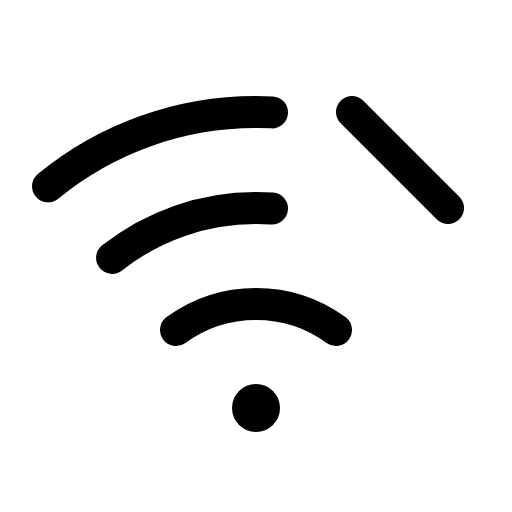
t = 0.00 s
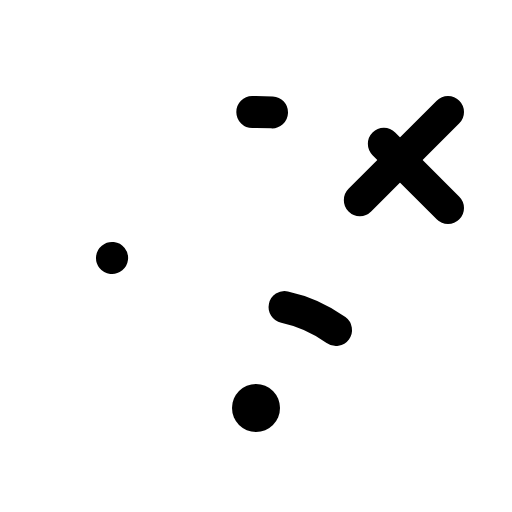
t = 1.20 s
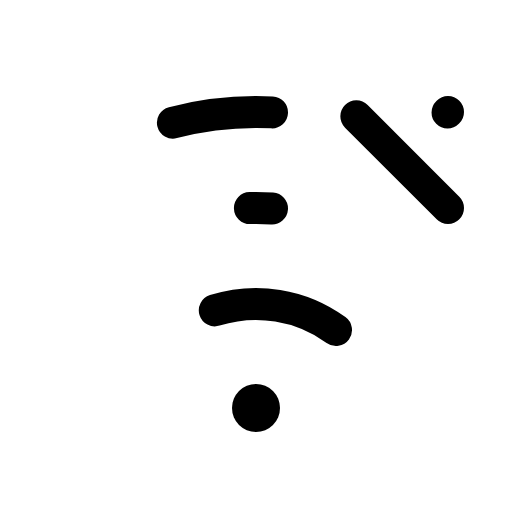
t = 1.58 s
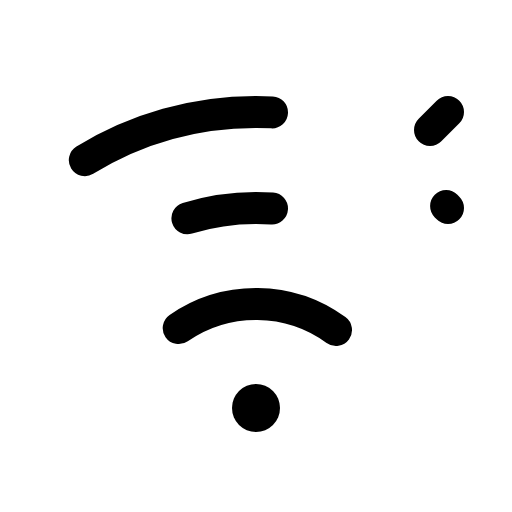
t = 1.95 s
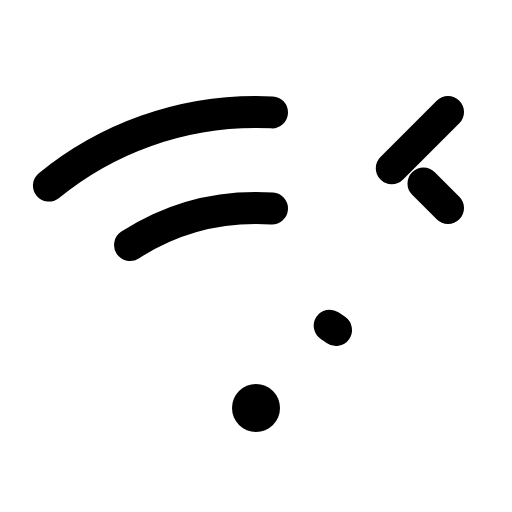
t = 2.33 s

The animated SVG that drew these frames (rendered in a browser with its animation timeline set to each time). Animation: 1 CSS @keyframes rule; one cycle of 2.70 s, repeats indefinitely.

<svg xmlns="http://www.w3.org/2000/svg" viewBox="0 0 256 256">
  <style>
    .draw-line {
      stroke-dasharray: 1;
      stroke-dashoffset: 0;
    }
    svg:hover .draw-line {
      animation: phosphor-draw-in 1.5s ease-in-out infinite;
    }
    @keyframes phosphor-draw-in {
      0%   { stroke-dashoffset: 1; }
      100% { stroke-dashoffset: 0; }
    }
  </style><rect width="256" height="256" fill="none"/><line x1="224" y1="56" x2="176" y2="104" fill="none" stroke="currentColor" stroke-linecap="round" stroke-linejoin="round" stroke-width="16" class="draw-line" pathLength="1" style="animation-delay: 0s"/><line x1="224" y1="104" x2="176" y2="56" fill="none" stroke="currentColor" stroke-linecap="round" stroke-linejoin="round" stroke-width="16" class="draw-line" pathLength="1" style="animation-delay: 0.3s"/><circle cx="128" cy="204" r="12"/><path d="M168,165a68,68,0,0,0-80,0" fill="none" stroke="currentColor" stroke-linecap="round" stroke-linejoin="round" stroke-width="16" class="draw-line" pathLength="1" style="animation-delay: 0.6s"/><path d="M136,56.19q-4-.19-8-.19A163.31,163.31,0,0,0,24,93.19" fill="none" stroke="currentColor" stroke-linecap="round" stroke-linejoin="round" stroke-width="16" class="draw-line" pathLength="1" style="animation-delay: 0.9s"/><path d="M136,104.27q-4-.27-8-.27a115.51,115.51,0,0,0-72,25" fill="none" stroke="currentColor" stroke-linecap="round" stroke-linejoin="round" stroke-width="16" class="draw-line" pathLength="1" style="animation-delay: 1.2s"/></svg>
